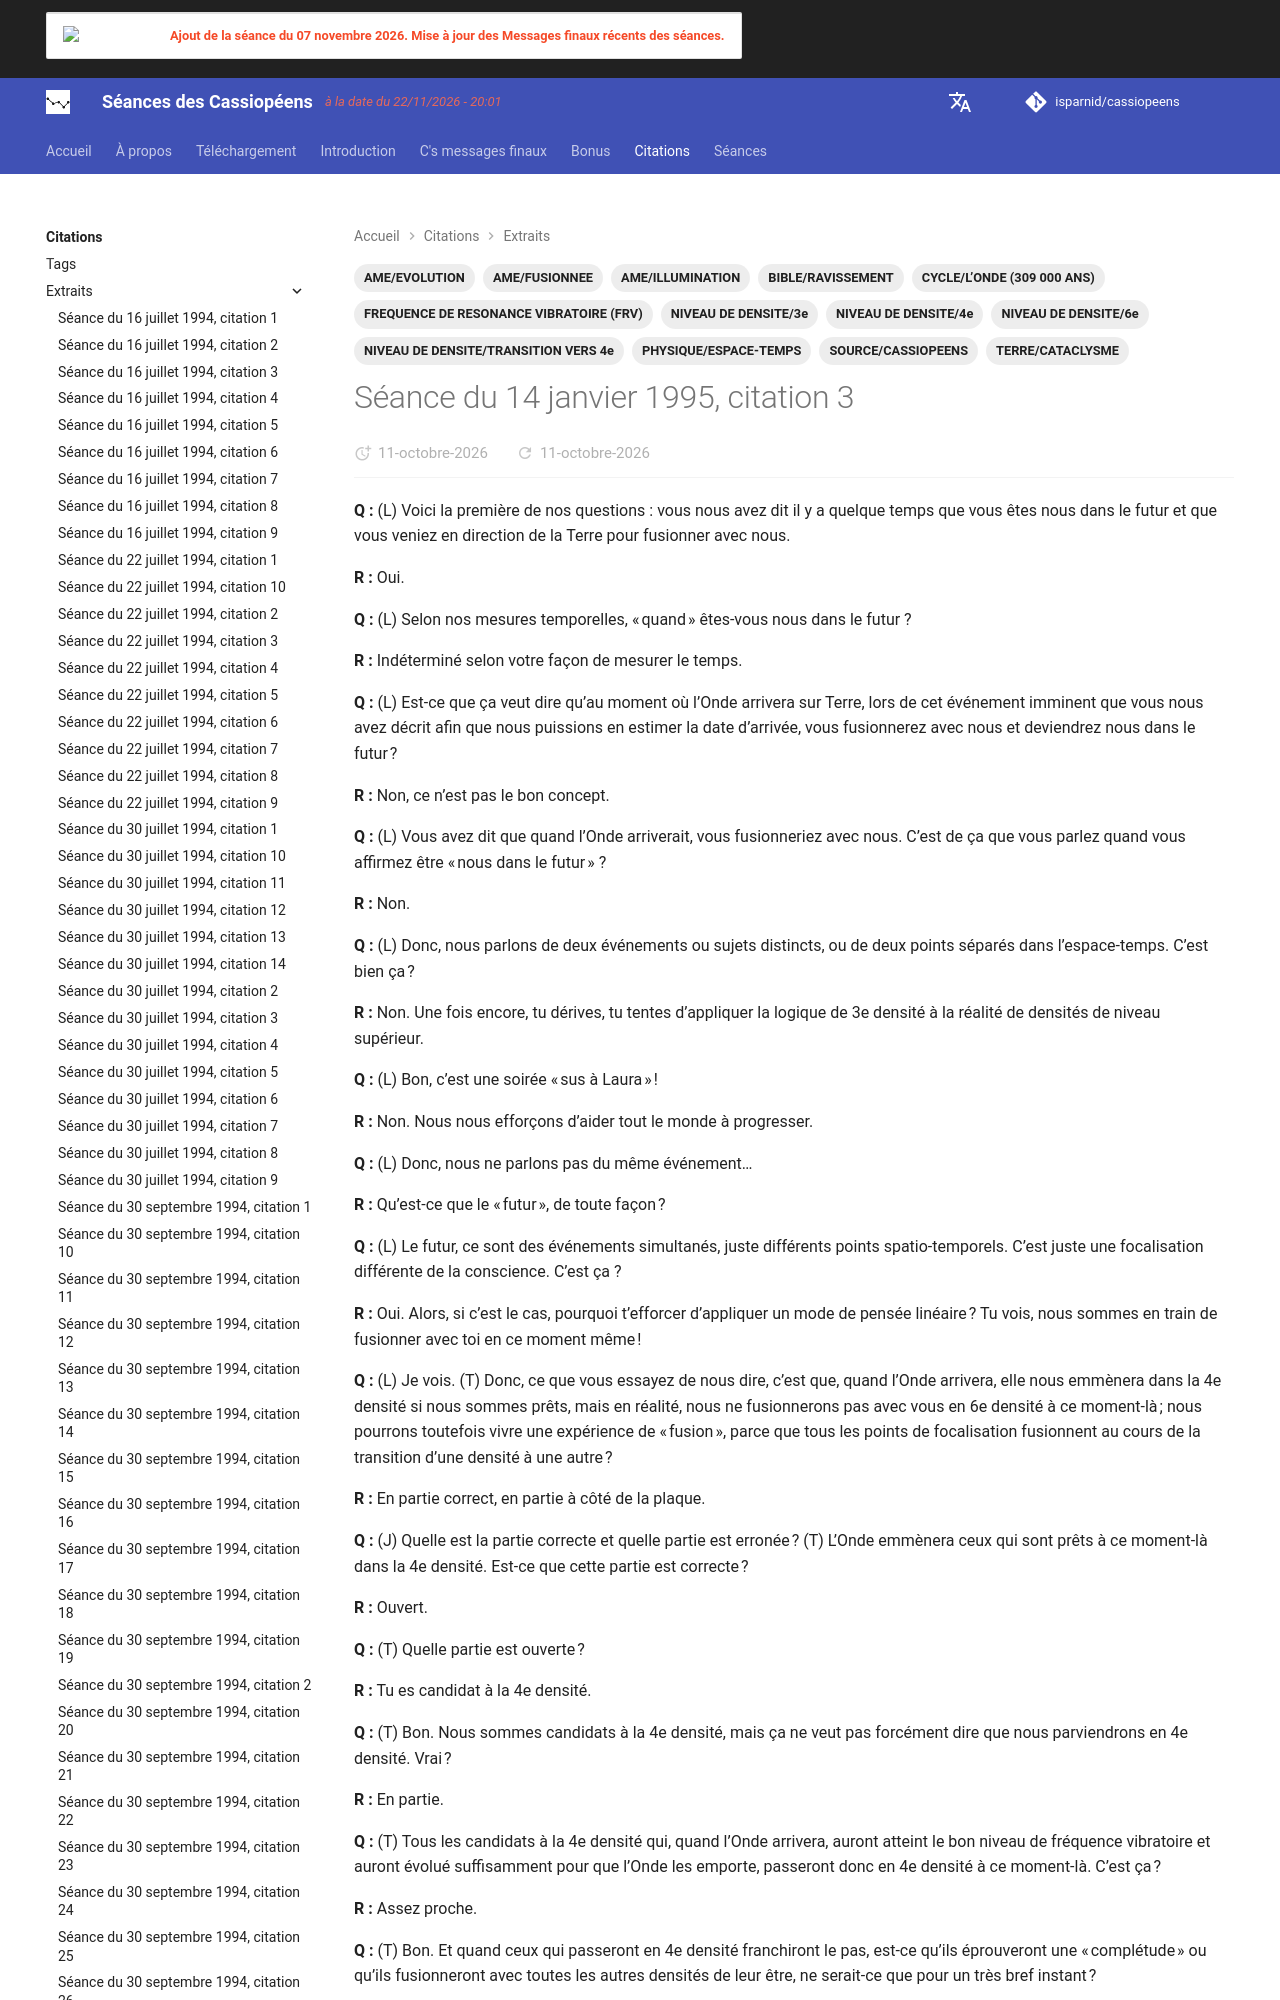

repository: isparnid/cassiopeens · page: citations/extraits/1995-01-14_citation-3/index.html · generator: mkdocs

---
title: "Séance du 14 janvier 1995, citation 3"
date:
  created: 2026-10-01
  updated: 2026-10-01
tags:
  - AME/EVOLUTION
  - AME/FUSIONNEE
  - AME/ILLUMINATION
  - BIBLE/RAVISSEMENT
  - CYCLE/L’ONDE (309 000 ANS)
  - FREQUENCE DE RESONANCE VIBRATOIRE (FRV)
  - NIVEAU DE DENSITE/3e
  - NIVEAU DE DENSITE/4e
  - NIVEAU DE DENSITE/6e
  - NIVEAU DE DENSITE/TRANSITION VERS 4e
  - PHYSIQUE/ESPACE-TEMPS
  - SOURCE/CASSIOPEENS
  - TERRE/CATACLYSME
links:
  - séances/1995/1995-01-14.md
---
**Q :** (L) Voici la premi
